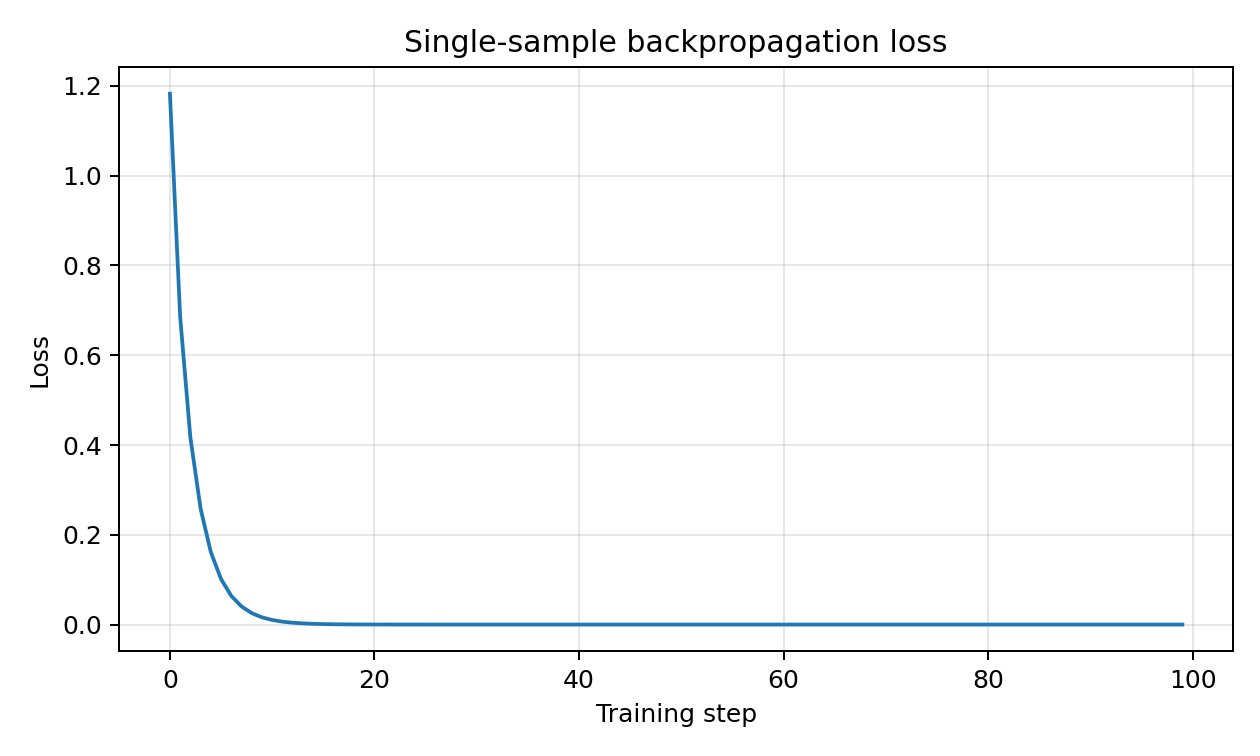

The data file committed next to this chart (first rows):
step, loss
0, 1.183
1, 0.6858
2, 0.4167
3, 0.2581
4, 0.1613
5, 0.1013
6, 0.06384
7, 0.04031
8, 0.02548
9, 0.01613
10, 0.01021
11, 0.006469
12, 0.0041
13, 0.002599
14, 0.001648
15, 0.001045
16, 0.000663
17, 0.0004206
18, 0.0002668
19, 0.0001693
20, 0.0001074
21, 6.81548e-05
22, 4.32462e-05
23, 2.74417e-05
24, 1.74133e-05
25, 1.10499e-05
26, 7.01203e-06
27, 4.44971e-06
28, 2.82373e-06
29, 1.79191e-06
30, 1.13714e-06
31, 7.21624e-07
32, 4.57942e-07
33, 2.9061e-07
34, 1.84422e-07
35, 1.17035e-07
36, 7.42707e-08
37, 4.71325e-08
38, 2.99105e-08
39, 1.89814e-08
40, 1.20457e-08
41, 7.64426e-09
42, 4.8511e-09
43, 3.07854e-09
44, 1.95366e-09
45, 1.23981e-09
46, 7.86789e-10
47, 4.99301e-10
48, 3.1686e-10
49, 2.01082e-10
50, 1.27608e-10
51, 8.09807e-11
52, 5.13909e-11
53, 3.2613e-11
54, 2.06965e-11
55, 1.31341e-11
56, 8.335e-12
57, 5.28945e-12
58, 3.35672e-12
59, 2.1302e-12
... 40 more rows
